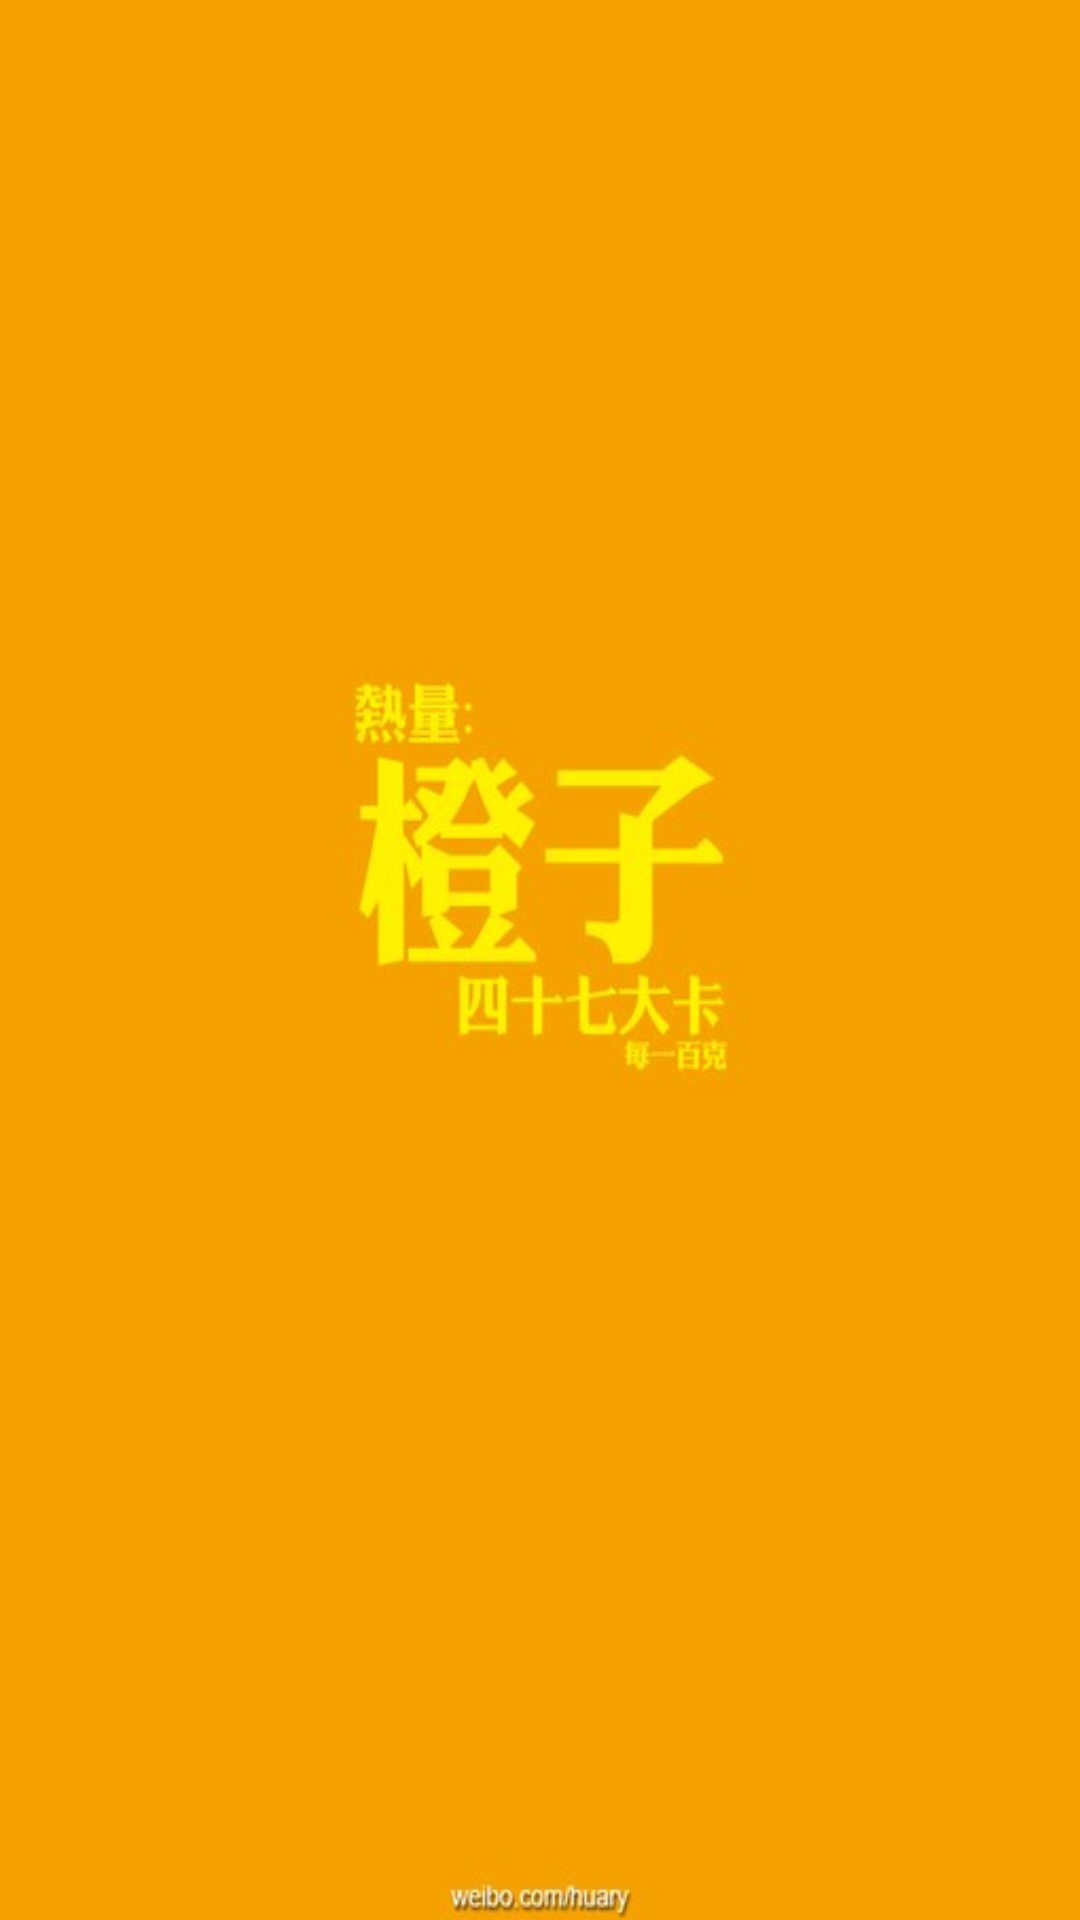

Produce the Android XML layout that renders to this screen, including the resource entries it uses.
<!-- AndroidManifest.xml: application theme android:Theme.NoTitleBar -->
<!-- res/layout/guide_two.xml -->
<?xml version="1.0" encoding="utf-8"?>

<RelativeLayout xmlns:android="http://schemas.android.com/apk/res/android"
    android:layout_width="match_parent"
    android:layout_height="match_parent" >

    <ImageView
        android:layout_width="match_parent"
        android:layout_height="match_parent"
        android:layout_centerInParent="true"
        android:adjustViewBounds="false"
        android:focusable="true"
        android:scaleType="centerCrop"
        android:background="@drawable/guide_02"
        android:contentDescription="@string/image_description" />

</RelativeLayout>
<!-- resources referenced by this layout -->
<resources>
  <!-- drawable guide_02: jpg bitmap (drawable, 13883 bytes) -->
  <string name="image_description">图片</string>
</resources>
